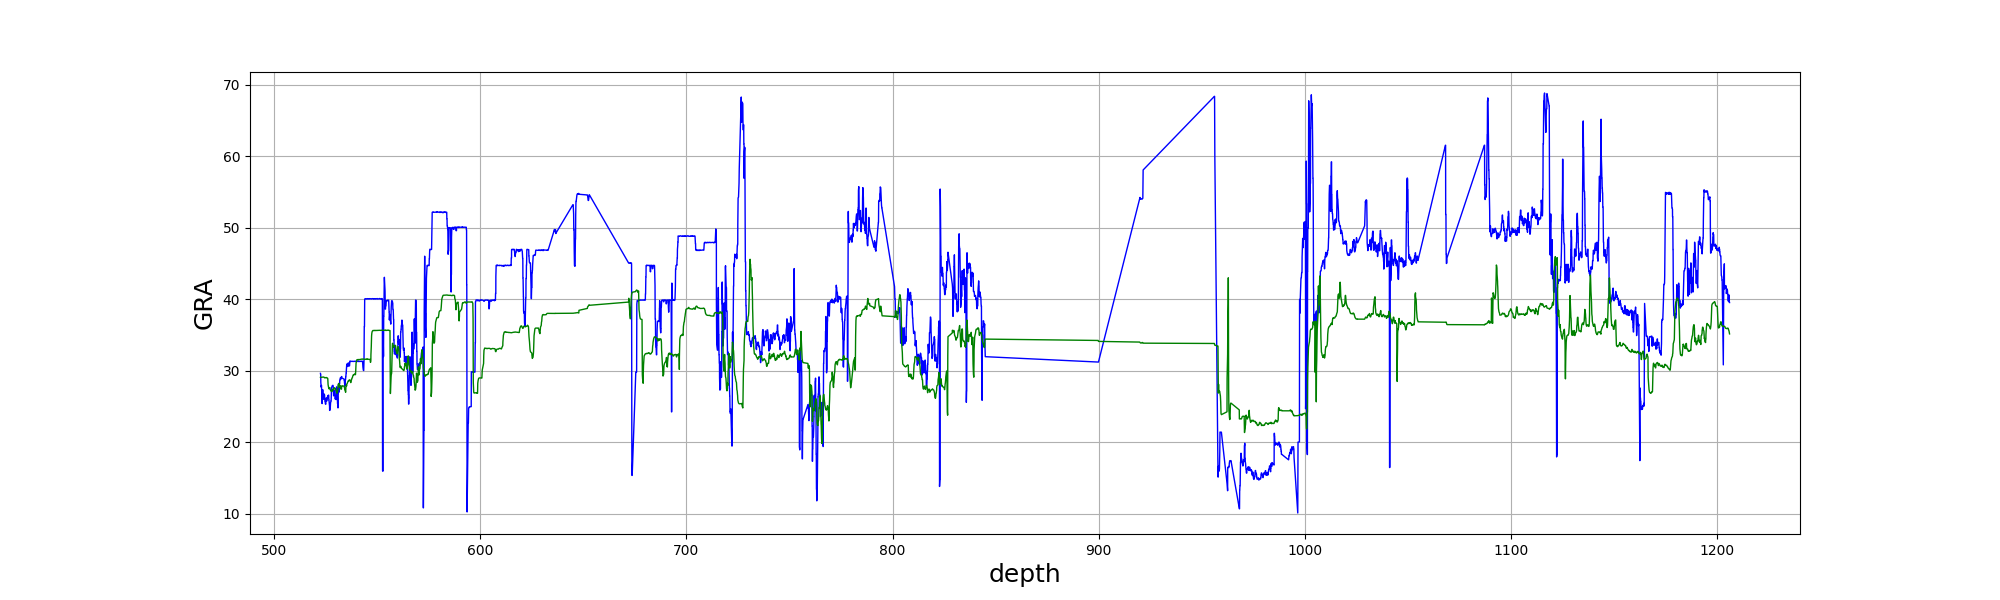

Source data for this figure (header and first rows):
, depth, true, pre
0, 522.5, 29.64, 29.09
1, 522.6, 29.49, 29.09
2, 522.6, 29.49, 29.09
3, 522.7, 29.49, 29.08
4, 522.7, 28.38, 29.08
5, 522.9, 27.71, 29.08
6, 523, 27.95, 29.09
7, 523.3, 25.41, 29.1
8, 523.5, 26.43, 29.11
9, 523.6, 27.36, 29.11
10, 523.8, 26.39, 29.12
11, 523.8, 26.39, 29.13
12, 523.9, 26.39, 29.14
13, 523.9, 26.39, 29.13
14, 524, 26.02, 29.13
15, 524, 26.02, 29.12
16, 524.1, 26.02, 29.11
17, 524.1, 26.24, 29.11
18, 524.2, 26.47, 29.1
19, 524.4, 26.75, 29.09
20, 524.4, 26.75, 29.09
21, 524.4, 26.62, 29.07
22, 524.5, 26.62, 29.05
23, 524.5, 26.62, 29.04
24, 524.5, 26.62, 29.03
25, 524.6, 26.19, 29.02
26, 524.7, 25.75, 29.01
27, 524.7, 25.75, 29.01
28, 524.8, 25.75, 29.03
29, 524.8, 25.75, 29.04
30, 524.9, 25.39, 29.05
31, 524.9, 25.39, 29.05
32, 525, 25.39, 29.04
33, 525, 25.39, 29.04
34, 525, 25.33, 29.04
35, 525.1, 25.33, 29.03
36, 525.1, 25.33, 29.03
37, 525.2, 25.95, 29.05
38, 525.2, 25.95, 29.06
39, 525.2, 25.95, 29.06
40, 525.3, 26.2, 29.06
41, 525.4, 26.2, 29.06
42, 525.4, 26.2, 29.06
43, 525.5, 25.76, 29.06
44, 525.5, 25.76, 29.05
45, 525.5, 25.76, 29.04
46, 525.6, 25.76, 29.02
47, 525.6, 25.86, 29.02
48, 525.7, 25.96, 29.01
49, 525.8, 26.06, 29
50, 525.9, 26.22, 29
51, 525.9, 26.38, 28.96
52, 526, 26.38, 28.94
53, 526.1, 26.5, 28.92
54, 526.1, 26.5, 28.77
55, 526.2, 26.5, 28.58
56, 526.2, 26.5, 28.48
57, 526.2, 26.15, 28.08
58, 526.3, 26.15, 27.92
59, 526.3, 26.15, 27.93
... 6,864 more rows
